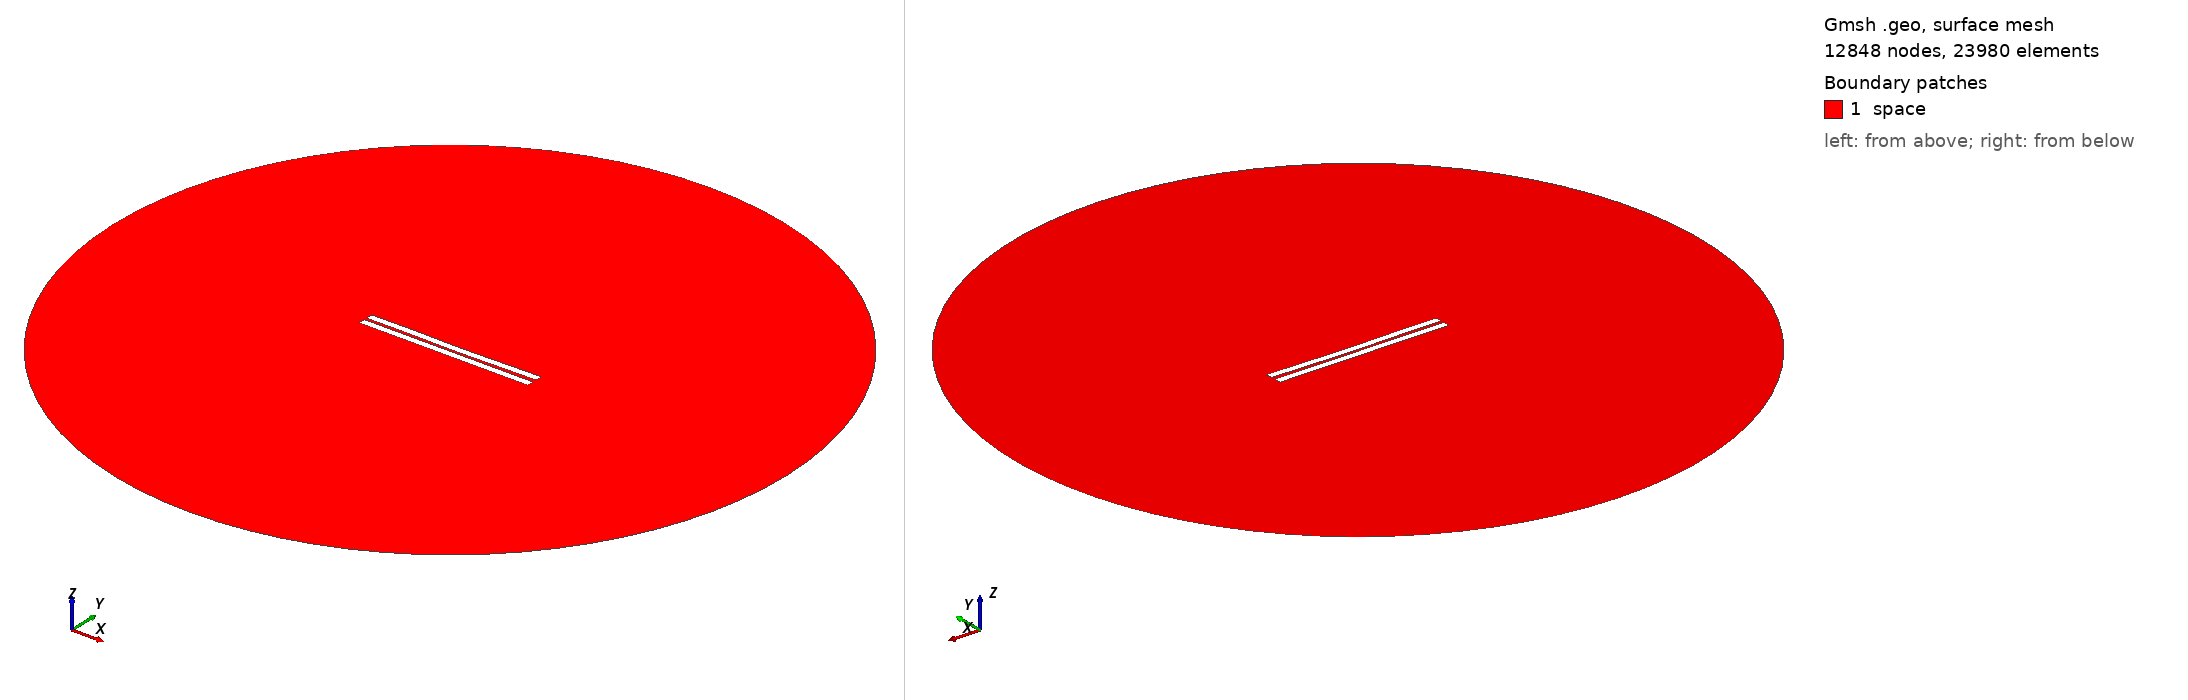

Gmsh geometry script, surface-meshed: 12848 nodes, 23980 surface elements. Boundary patches (legend numbers): 1 space. Left view from above one corner, right view from below the opposite corner. Legend entries are the model's physical surfaces. The drawing asked Gmsh for element sizes between 1% and 20% of the model's largest extent; the script's own settings can give other sizes.

=== 519.geo (drawn) ===
//---------------------------------------
// Geometry kernel
//---------------------------------------

SetFactory("OpenCASCADE");



//---------------------------------------
// Parameters of the geometry
//---------------------------------------

// Overetch of the upper plate
overetch = 0.0;

// Distance between the plates
distance = 1.5;

// Discretization over the x axis (for the deformation)
nx = 50; 

// Length of the plate
L = 100 - overetch; 

// Number of modes
n = 4; 

// 1st mode coefficient
coeff(1) = 0.15;
beta(1) = 0.596864 * 3.1415926535 / L;

// 2nd mode coefficient
coeff(2) = -0.15;
beta(2) = 1.49418 * 3.1415926535 / L;

// 3rd mode coefficient
coeff(3) = 0.07499999999999998;
beta(3) = 2.50025 * 3.1415926535 / L;

// 4th mode coefficient
coeff(4) = 0.07499999999999998;
beta(4) = 3.49999 * 3.1415926535 / L;



//---------------------------------------
// Upper plate (deformed rectangle)
//---------------------------------------

// Coordiantes of the upper plate
xmin = -50;
xmax = 50 - overetch;

// Height of the upper plate
yheight = 4 - 2 * overetch;

// Indexes of the points
UpperID[] = {};
LowerID[] = {};
LeftID[] = {};
RightID[] = {};

// Point index
p = 1;

// Horizontal edges
For i In {1:nx}
    x = xmin + (i-1)*(xmax - xmin)/(nx-1);

    y_bottom = distance / 2 + overetch;
    For j In {1:n}
        C = (Cosh(beta(j)*L) + Cos(beta(j)*L)) / (Sinh(beta(j)*L) + Sin(beta(j)*L));
        y_bottom  = y_bottom + coeff(j) * (Cosh(beta(j)*(x+50)) - Cos(beta(j)*(x+50)) - C * (Sinh(beta(j)*(x+50)) - Sin(beta(j)*(x+50))));
    EndFor

    y_top = y_bottom + yheight;

    Point(p) = {x, y_top, 0, 1.0};
    UpperID[i] = p;
    p = p + 1;

    Point(p) = {x, y_bottom, 0, 1.0};
    LowerID[i] = p;
    p = p + 1;
EndFor

// Create point lists
UpperPts[] = {}; LowerPts[] = {};
For i In {1:nx}
  UpperPts[] += {UpperID[i]};
  LowerPts[] += {LowerID[i]};
EndFor

// Build splines
Spline(1) = {UpperPts[]};
Spline(2) = {LowerPts[]};
Line(3) = {LowerPts[nx-1], UpperPts[nx-1]};
Line(4) = {LowerPts[0], UpperPts[0]};

// Build the plane surface
Curve Loop(1) = {2, 3, -1, -4};
Plane Surface(1) = {1};



//---------------------------------------
// Lower plate (rectangle)
//---------------------------------------

// Vertices
Point(1001) = {-50, -1, 0, 1.0};
Point(1002) = { 50, -1, 0, 1.0};
Point(1003) = { 50,  -5, 0, 1.0};
Point(1004) = {-50,  -5, 0, 1.0};

// Edges
Line(5) = {1001, 1002};
Line(6) = {1002, 1003};
Line(7) = {1003, 1004};
Line(8) = {1004, 1001};

// Plane surface
Line Loop(2) = {5, 6, 7, 8};
Plane Surface(2) = {2}; 



//---------------------------------------
// Outer (fictious) boundary
//---------------------------------------

// Points
Point(1005) = {0, 0, 0};       // Center
Point(1006) = {200, 0, 0};     // Start point
Point(1007) = {0, 200, 0};     // 90 degrees
Point(1008) = {-200, 0, 0};    // 180 degrees
Point(1009) = {0, -200, 0};    // 270 degrees

// Circle arcs (each needs start, center, end)
Circle(9) = {1006, 1005, 1007};
Circle(10) = {1007, 1005, 1008};
Circle(11) = {1008, 1005, 1009};
Circle(12) = {1009, 1005, 1006};

// Plane surface for the entire domain
Curve Loop(3) = {9, 10, 11, 12};
Surface(3) = {3};

// Subtract the plates from the whole domain to obtain the actual domain where we want to solve the equations
BooleanDifference{ Surface{3}; Delete; }{ Surface{1}; Surface{2}; Delete; }




//---------------------------------------
// Transfinite Lines/Curves
//---------------------------------------

// Set the number of points on the boundaries
r = 7;

// Plates
Transfinite Curve {1, 2} = 50*r Using Progression 1;
Transfinite Curve {3, 4} = 2*r Using Progression 1;
Transfinite Line {5, 7} = 50*r Using Progression 1;
Transfinite Line {6, 8} = 2*r Using Progression 1;

// Outer boundary
Transfinite Line {9, 10, 11, 12} = 20 Using Progression 1;



//---------------------------------------
// Physical groups
//---------------------------------------                

// Physical curves (boundaries)
Physical Line("force_segment", 10) = {2};
Physical Line("upper_plate", 11) = {1, 3, 4};
Physical Line("lower_plate", 12) = {5, 6, 7, 8};
Physical Line("boundary", 20) = {9, 10, 11, 12};

// Physical Surfaces
Physical Surface("space", 30) = {3};



//---------------------------------------
// 6. Generate the Mesh
//---------------------------------------

// 2D mesh generation
Mesh 2;
